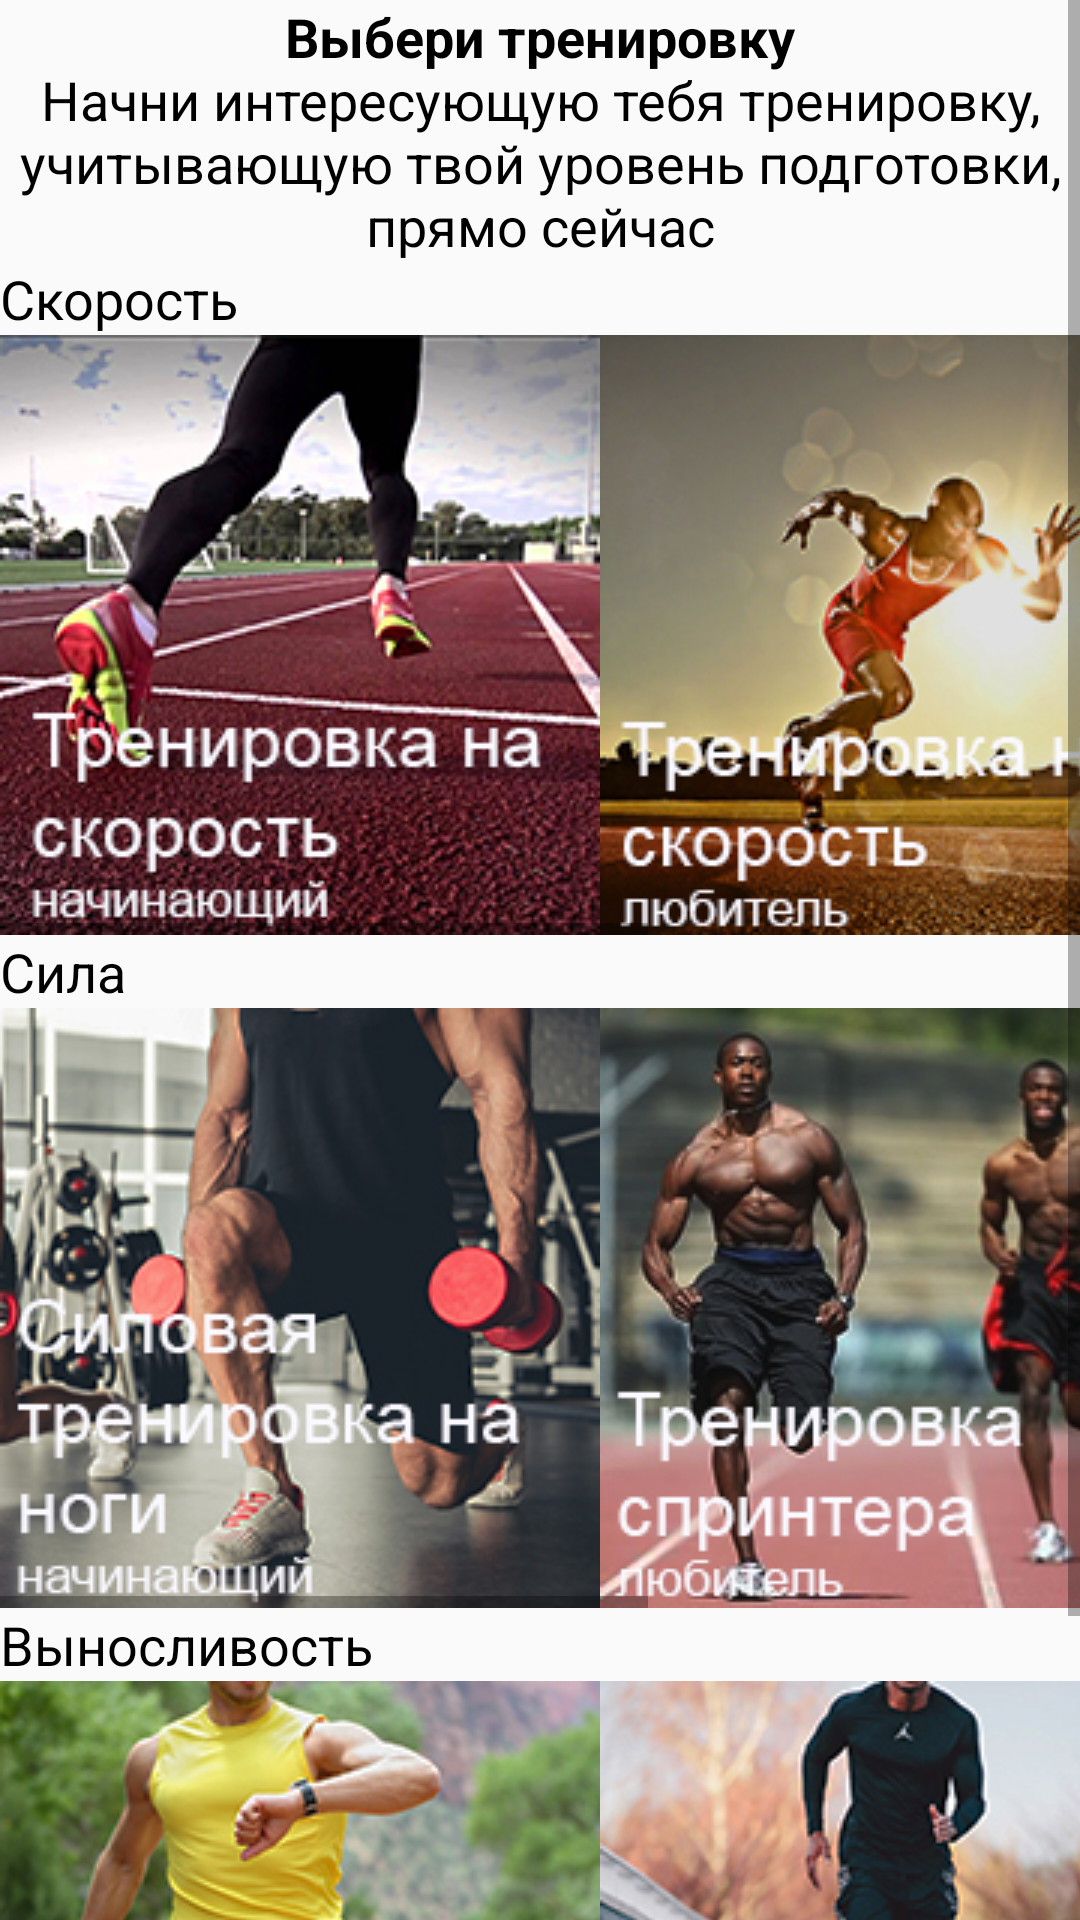

Android layout source for this screen:
<!-- AndroidManifest.xml: application theme AppTheme -->
<!-- res/layout/fragment_train_tab1.xml -->
<RelativeLayout xmlns:android="http://schemas.android.com/apk/res/android"
    android:layout_width="match_parent"
    android:layout_height="match_parent"
    >

    <ScrollView
        android:layout_width="fill_parent"
        android:layout_height="fill_parent"
        android:layout_alignParentBottom="true"
        android:scrollbars="vertical"
        >

        <LinearLayout
            android:layout_width="fill_parent"
            android:layout_height="fill_parent"
            android:orientation="vertical">

            <TextView
                android:id="@+id/textView"
                android:layout_width="match_parent"
                android:layout_height="match_parent"
                android:fontFamily="Arial"
                android:text="@string/Choose_plan"
                android:textAlignment="center"
                android:textColor="@android:color/black"
                android:textSize="18dp" />


            <TextView
                android:layout_width="wrap_content"
                android:layout_height="wrap_content"
                android:layout_alignParentBottom="true"
                android:fontFamily="Arial"
                android:text="Скорость"
                android:textColor="@android:color/black"
                android:textSize="18dp" />

            <HorizontalScrollView
                android:layout_width="fill_parent"
                android:layout_height="wrap_content"
                android:layout_alignParentBottom="true"
                android:scrollbars="horizontal">

                <LinearLayout
                    android:id="@+id/linear_layout1"
                    android:layout_width="fill_parent"
                    android:layout_height="fill_parent"
                    android:orientation="horizontal">

                    <ImageButton
                        android:id="@+id/start_speed_train_btn"
                        android:layout_width="200dp"
                        android:layout_height="200dp"
                        android:onClick="onClick"
                        android:src="@drawable/start_speed_train" />

                    <ImageButton
                        android:id="@+id/middle_speed_train_btn"
                        android:layout_width="200dp"
                        android:layout_height="200dp"
                        android:onClick="onClick1"
                        android:src="@drawable/middle_speed_train" />

                    <ImageButton
                        android:id="@+id/pro_speed_train_btn"
                        android:layout_width="200dp"
                        android:layout_height="200dp"
                        android:src="@drawable/pro_speed_train" />

                </LinearLayout>

            </HorizontalScrollView>

            <TextView
                android:layout_width="wrap_content"
                android:layout_height="wrap_content"
                android:layout_alignParentBottom="true"
                android:fontFamily="Arial"
                android:text="Сила"
                android:textColor="@android:color/black"
                android:textSize="18dp" />

            <HorizontalScrollView
                android:layout_width="fill_parent"
                android:layout_height="wrap_content"
                android:layout_alignParentBottom="true"
                android:scrollbars="horizontal">

                <LinearLayout
                    android:id="@+id/linear_layout2"
                    android:layout_width="fill_parent"
                    android:layout_height="fill_parent"
                    android:orientation="horizontal">

                    <ImageButton
                        android:id="@+id/start_strangth_train_btn"
                        android:layout_width="200dp"
                        android:layout_height="200dp"
                        android:src="@drawable/start_strangth_train" />

                    <ImageButton
                        android:id="@+id/middle_strangth_train_btn"
                        android:layout_width="200dp"
                        android:layout_height="200dp"
                        android:src="@drawable/middle_strangth_train" />

                    <ImageButton
                        android:id="@+id/pro_strangth_train_btn"
                        android:layout_width="200dp"
                        android:layout_height="200dp"
                        android:src="@drawable/pro_strangth_train" />

                </LinearLayout>

            </HorizontalScrollView>

            <TextView
                android:layout_width="wrap_content"
                android:layout_height="wrap_content"
                android:layout_alignParentBottom="true"
                android:fontFamily="Arial"
                android:text="Выносливость"
                android:textColor="@android:color/black"
                android:textSize="18dp" />

            <HorizontalScrollView
                android:layout_width="fill_parent"
                android:layout_height="wrap_content"
                android:layout_alignParentBottom="true"
                android:scrollbars="horizontal">

                <LinearLayout
                    android:id="@+id/linear_layout3"
                    android:layout_width="fill_parent"
                    android:layout_height="fill_parent"
                    android:orientation="horizontal">

                    <ImageButton
                        android:id="@+id/start_endurance_train_btn"
                        android:layout_width="200dp"
                        android:layout_height="200dp"
                        android:src="@drawable/start_endurance_train" />

                    <ImageButton
                        android:id="@+id/middle_endurance_train_btn"
                        android:layout_width="200dp"
                        android:layout_height="200dp"
                        android:src="@drawable/middle_endurance_train" />

                    <ImageButton
                        android:id="@+id/pro_endurance_train_btn"
                        android:layout_width="200dp"
                        android:layout_height="200dp"
                        android:src="@drawable/pro_endurance_train" />

                </LinearLayout>

            </HorizontalScrollView>

        </LinearLayout>

    </ScrollView>


</RelativeLayout>
<!-- resources referenced by this layout -->
<resources>
  <!-- drawable middle_endurance_train: jpg bitmap (drawable, 51660 bytes) -->
  <!-- drawable middle_speed_train: jpg bitmap (drawable, 63764 bytes) -->
  <!-- drawable middle_strangth_train: jpg bitmap (drawable, 49754 bytes) -->
  <!-- drawable pro_endurance_train: jpg bitmap (drawable, 63555 bytes) -->
  <!-- drawable pro_speed_train: jpg bitmap (drawable, 54619 bytes) -->
  <!-- drawable pro_strangth_train: jpg bitmap (drawable, 53404 bytes) -->
  <!-- drawable start_endurance_train: jpg bitmap (drawable, 52949 bytes) -->
  <!-- drawable start_speed_train: jpg bitmap (drawable, 63017 bytes) -->
  <!-- drawable start_strangth_train: jpg bitmap (drawable, 66011 bytes) -->
  <string name="Choose_plan">
          <b>Выбери тренировку</b>\nНачни интересующую тебя тренировку,\nучитывающую твой уровень подготовки,\nпрямо сейчас</string>
  <style name="AppTheme" parent="Theme.AppCompat.Light.DarkActionBar">
          
          <item name="colorPrimary">@color/colorWhite</item>
          <item name="colorPrimaryDark">@color/colorBlack</item>
          <item name="colorAccent">@color/colorBlack</item>
          <item name="titleTextColor">@color/colorBlack</item>
      </style>
  <color name="colorWhite">#FFFFFF</color>
  <color name="colorBlack">#000000</color>
</resources>
